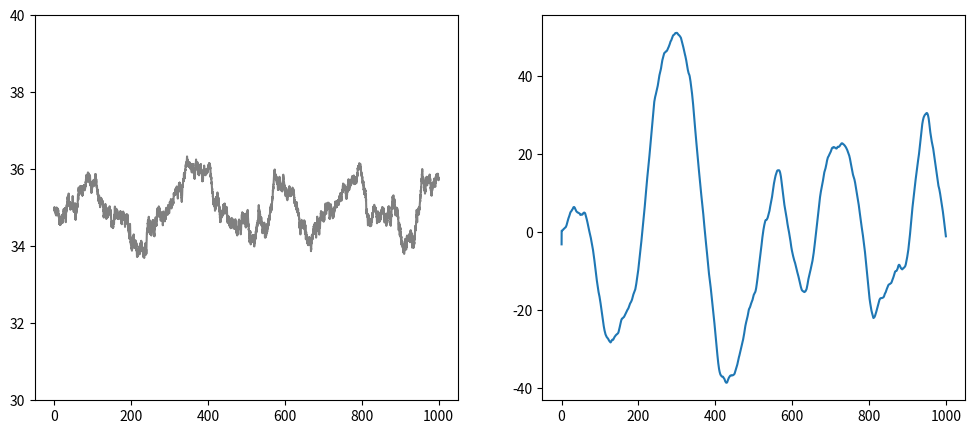

Here is the Python script that generated this plot:
# come va implementato di base secondo il paper:
# il treno parte da vcruise e da un determinato punto x0




import numpy as np
from numpy.random import Generator, PCG64
import matplotlib.pyplot as plt
import time

class DMR(object):
    '''
    This function will simulate speed of a train and relative space between it and a train in front of it.
    '''
    #changed the parameters
#                            
    def __init__(self, b:float, vcruise:float, a: float, vmax:float, x0:float, sigma:float) ->None:
        '''
        - Parameters:
        beta: strength of mean reversion to the mean level vcruise
        vcruise: target velocity on the line
        alfa: strength of distance to the train in front of it
        vmax: maximum speed of the train
        x0: initial position of the train with respect of the train in front of it
        sigma: noise strength
        '''
        self.a=a
        self.b = b
        self.vcruise = vcruise
        self.vmax = vmax
        self.x0 =- x0
        self.sigma = sigma
        if(a<=0 or b<=0 or vcruise<=0 or vmax<=0):
            raise RuntimeError("One of the given parameters is 0 or negative")
        
        return

    def __checkInputs(self,T: float,N: int)->None:
        '''
        Given the inputs for a trajectory, this method will
        check if they are correct
        '''
        #T checks:
        if T<0:
            raise RuntimeError("Time interval must have a positive lenght")

        #N checks:
        if N<=1:
            raise RuntimeError("The simulation must have at least two steps")

        return

    def __RK4(self,t_n: float, v_t:float, s_t:float, h: float)->float:
        '''
        Given a point in the trajectory, the time instant and the step lenght,
        this method will compute the variation for y using the RK4 for the 
        deterministic part of the PLS
        '''
        #Perform the check of the inputs. For N we hard code a good 
        #self.__checkInputs(y_n,t_n,10)
        
        if h<=0:
            raise RuntimeError("Given h is negative or 0")

        v = lambda tn,vt,st: self.b*(self.vcruise-vt)+self.a*(self.vcruise*tn-st) ### <- changed the function to the deterministic part of the PLS
        s = lambda tn,vt:   vt*h
        

        Vk_1 = v(t_n,       v_t,          s_t)
        Sk_1 = s(t_n,       v_t)

        Vk_2 = v(t_n+(h/2), v_t+h*Vk_1/2, v_t+h*Sk_1/2)
        Sk_2 = s(t_n+(h/2), v_t+h*Vk_1/2)
        
        Vk_3 = v(t_n+(h/2), v_t+h*Vk_2/2, v_t+h*Sk_2/2)
        Sk_3 = s(t_n+(h/2), v_t+h*Vk_2/2)
        
        Vk_4 = v(t_n+h,     v_t+h*Vk_3,   v_t+h*Sk_3)
        Sk_4 = s(t_n+h,     v_t+h*Vk_3)

        return (h*(Vk_1+2*Vk_2+2*Vk_3+Vk_4)/6, h*(Sk_1+2*Sk_2+2*Sk_3+Sk_4)/6)
        
    def __euler_maruyama(self,tn: float, vt:float, st:float, h: float)->float:
        #ito for
        #h=dt
        dW= np.random.normal()*np.sqrt(h)
        sigmahat=(vt*(self.vmax-vt))/(self.vcruise*(self.vmax-self.vcruise))*self.sigma
        
        dv = (self.b*(self.vcruise-vt)+ self.a*(self.vcruise*tn-st))*h + sigmahat*dW
        ds = vt*h
        print(vt," ", h, " ", self.vcruise*tn-st)
        return dv,ds 
    
    def simulateTraj(self,T: float,N: int): 
        '''
        Given the initial population value x0, the considered interval lenght T
        and the number of step in the computation N, this method will return a
        trajectory for the PLS.
        '''
        #Check the inputs
        self.__checkInputs(T,N)

        if T==0:
            return np.array([self.vcruise])
        

        #Setup step lenght and traj array
        h = T/N
        v = np.zeros(N+1,dtype=float)
        v[0] = self.vcruise
        s = np.zeros(N+1,dtype=float)
        s[0] = -self.x0
        time = np.zeros(N+1,dtype=float)
        time[0] = 0
        cs= np.zeros(N+1,dtype=float)
        cs[0] = 0
        #Setup random generator

        rng = Generator(PCG64())
        for i in range(1,N+1):
            time[i] = i*h
            dv, ds = self.__euler_maruyama(time[i-1],v[i-1],s[i-1],h)
            #dv, ds = self.__RK4(time[i-1],v[i-1],s[i-1],h)
            #dv+=(v[i-1]*(self.vmax-v[i-1]))/(self.vcruise*(self.vmax-self.vcruise))*rng.normal()*np.sqrt(h)
            v[i] = v[i-1] + dv
            s[i] = s[i-1] + ds
            cs[i]= self.vcruise*(time[i]+h)
        return v, s, cs, time
    

omega = [0.0,1.0] 
Nbins = 150 
Nsim = 1
m = (omega[1]-omega[0])/Nbins

system = DMR(0.02,35,0.0005,40,3.200,0.1)

rng_0 = Generator(PCG64())

bins = np.zeros(Nbins,dtype=float)

# Crea una figura con due subplot affiancati per velocità e distanza

print("starting")
start_time = time.time()

# Lista delle posizioni di un treno a velocità costante 35 con 500 sample

fig, (ax_vel, ax_dist) = plt.subplots(1, 2, figsize=(12, 5))
ax_vel.set_ylim(30, 40)
for _ in range(Nsim):
    vtraj, straj, cstraj, ttraj = system.simulateTraj(1000,10000)
    ax_vel.plot(ttraj, vtraj, color='gray')
    ax_dist.plot(ttraj, cstraj-straj)
    # for i in range(Nbins):
    #     if ptraj[-1] < (m*(i+1)+omega[0]):
    #         bins[i] += 1.0
    #         break


end_time = time.time()
print(f"Simulation time: {end_time - start_time:.2f} seconds")
plt.show()
#bins = bins/(Nsim*m)


